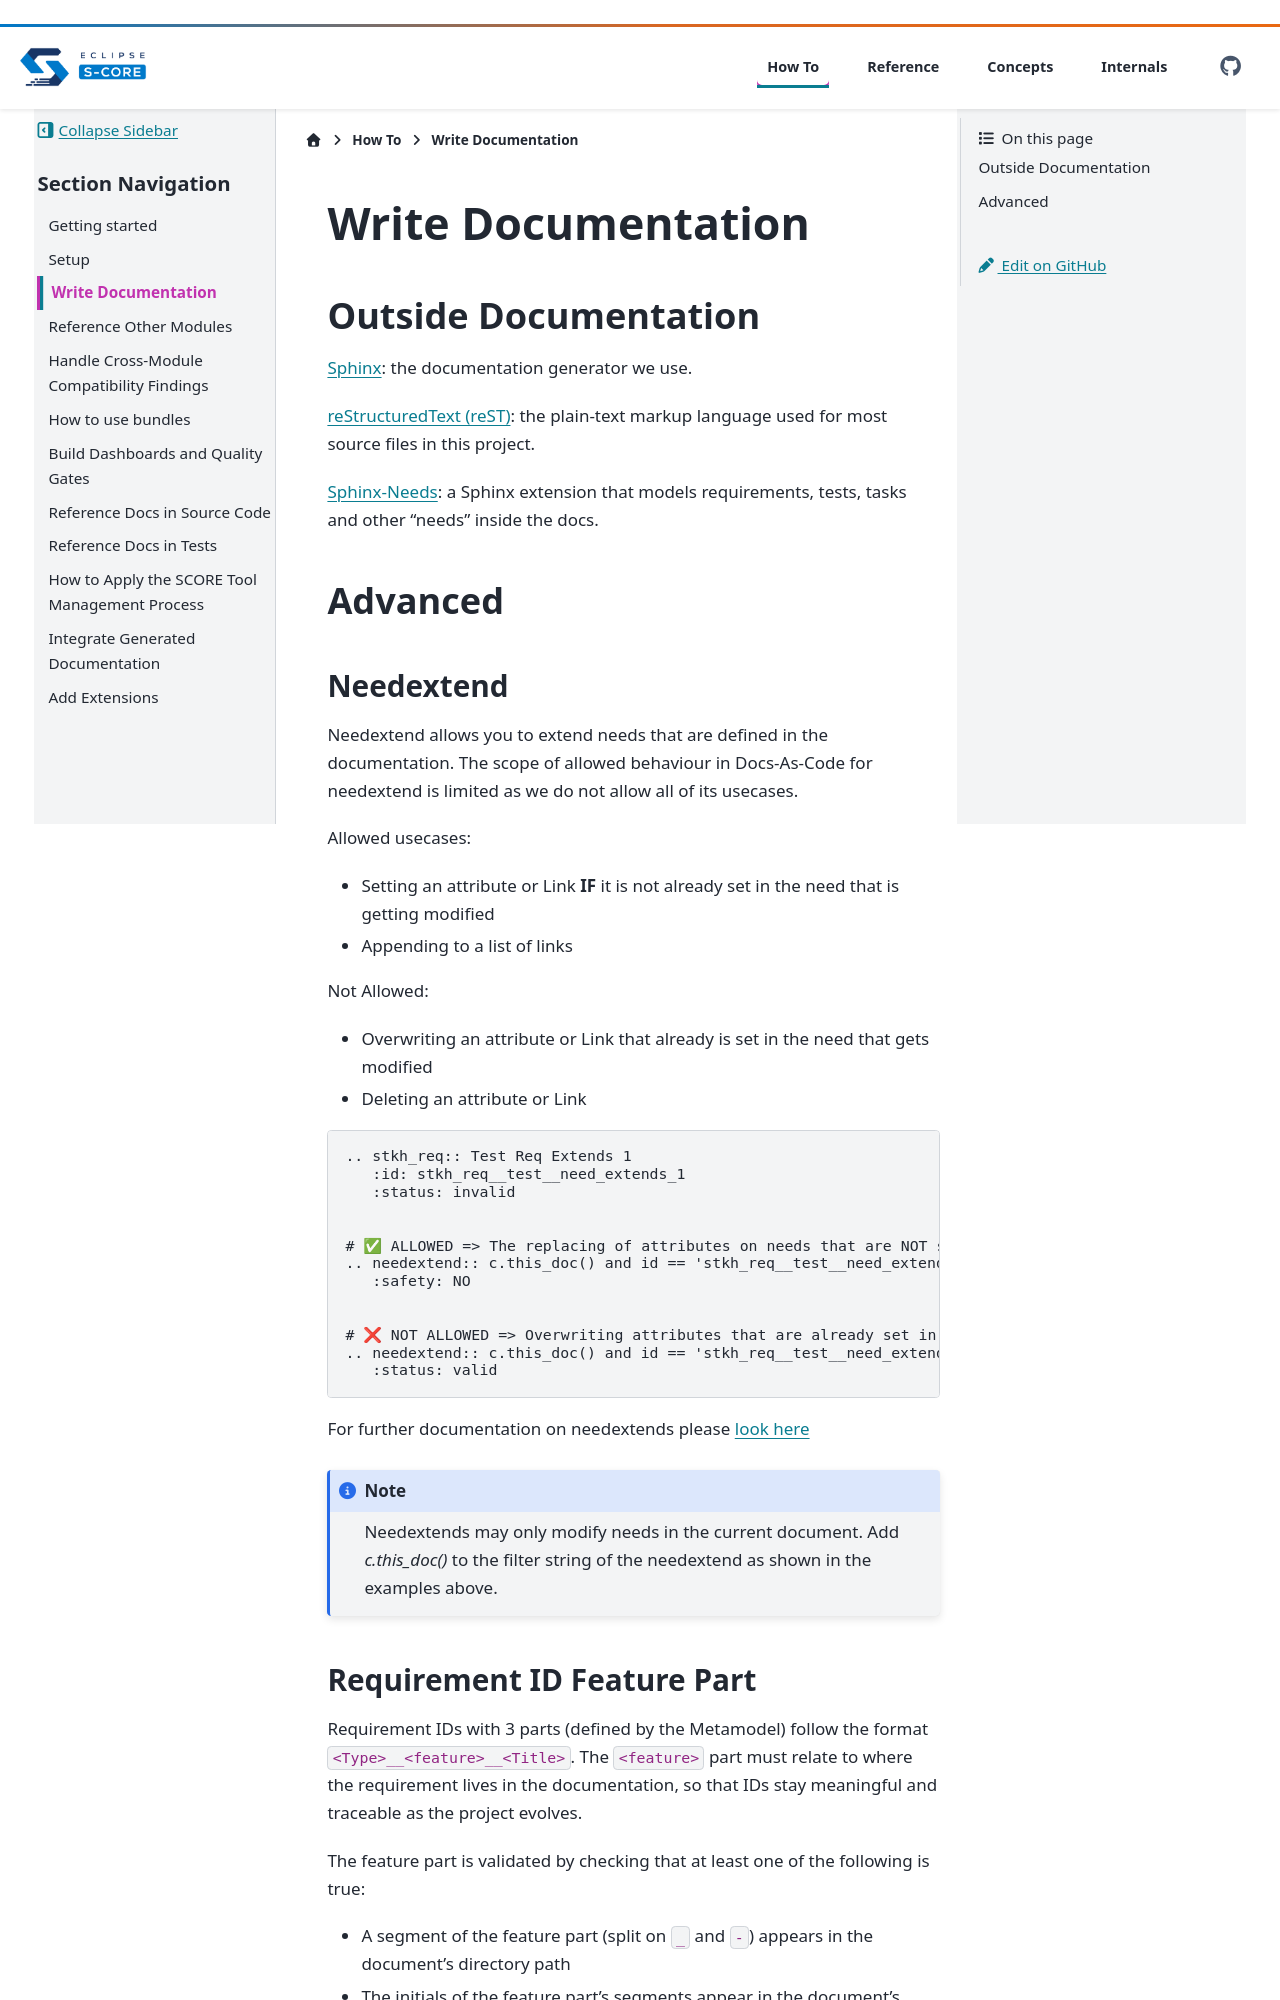

repository: eclipse-score/docs-as-code · page: pr-1040/how-to/write_docs.html · generator: sphinx

..
   # *******************************************************************************
   # Copyright (c) 2026 Contributors to the Eclipse Foundation
   #
   # See the NOTICE file(s) distributed with this work for additional
   # information regarding copyright ownership.
   #
   # This program and the accompanying materials are made available under the
   # terms of the Apache License Version 2.0 which is available at
   # https://www.apache.org/licenses/LICENSE-2.0
   #
   # SPDX-License-Identifier: Apache-2.0
   # *******************************************************************************

Write Documentation
===================

Outside Documentation
^^^^^^^^^^^^^^^^^^^^^

`Sphinx <https://www.sphinx-doc.org/en/master/>`_:
the documentation generator we use.

`reStructuredText (reST) <https://docutils.sourceforge.io/rst.html>`_:
the plain-text markup language used for most source files in this project.

`Sphinx-Needs <https://sphinx-needs.readthedocs.io/en/latest/>`_:
a Sphinx extension that models requirements, tests, tasks and other "needs" inside the docs.


Advanced
^^^^^^^^

Needextend
~~~~~~~~~~

Needextend allows you to extend needs that are defined in the documentation.
The scope of allowed behaviour in Docs-As-Code for needextend is limited as we do not allow all of its usecases.

Allowed usecases:

* Setting an attribute or Link **IF** it is not already set in the need that is getting modified
* Appending to a list of links

Not Allowed:

* Overwriting an attribute or Link that already is set in the need that gets modified
* Deleting an attribute or Link

.. code-block:: rst

      .. stkh_req:: Test Req Extends 1
         :id: stkh_req__test__need_extends_1
         :status: invalid


      # ✅ ALLOWED => The replacing of attributes on needs that are NOT set.
      .. needextend:: c.this_doc() and id == 'stkh_req__test__need_extends_1'
         :safety: NO


      # ❌ NOT ALLOWED => Overwriting attributes that are already set in the need
      .. needextend:: c.this_doc() and id == 'stkh_req__test__need_extends_1'
         :status: valid


For further documentation on needextends please `look here <https://sphinx-needs.readthedocs.io/en/latest/directives/needextend.html>`_

.. note::

   Needextends may only modify Needs in the current document.
   Include ``c.this_doc()`` in each filter, as in the examples above. Within a
   needextend filter, ``needs`` contains only the Needs from that document. A direct
   Need ID must also belong to that document.
